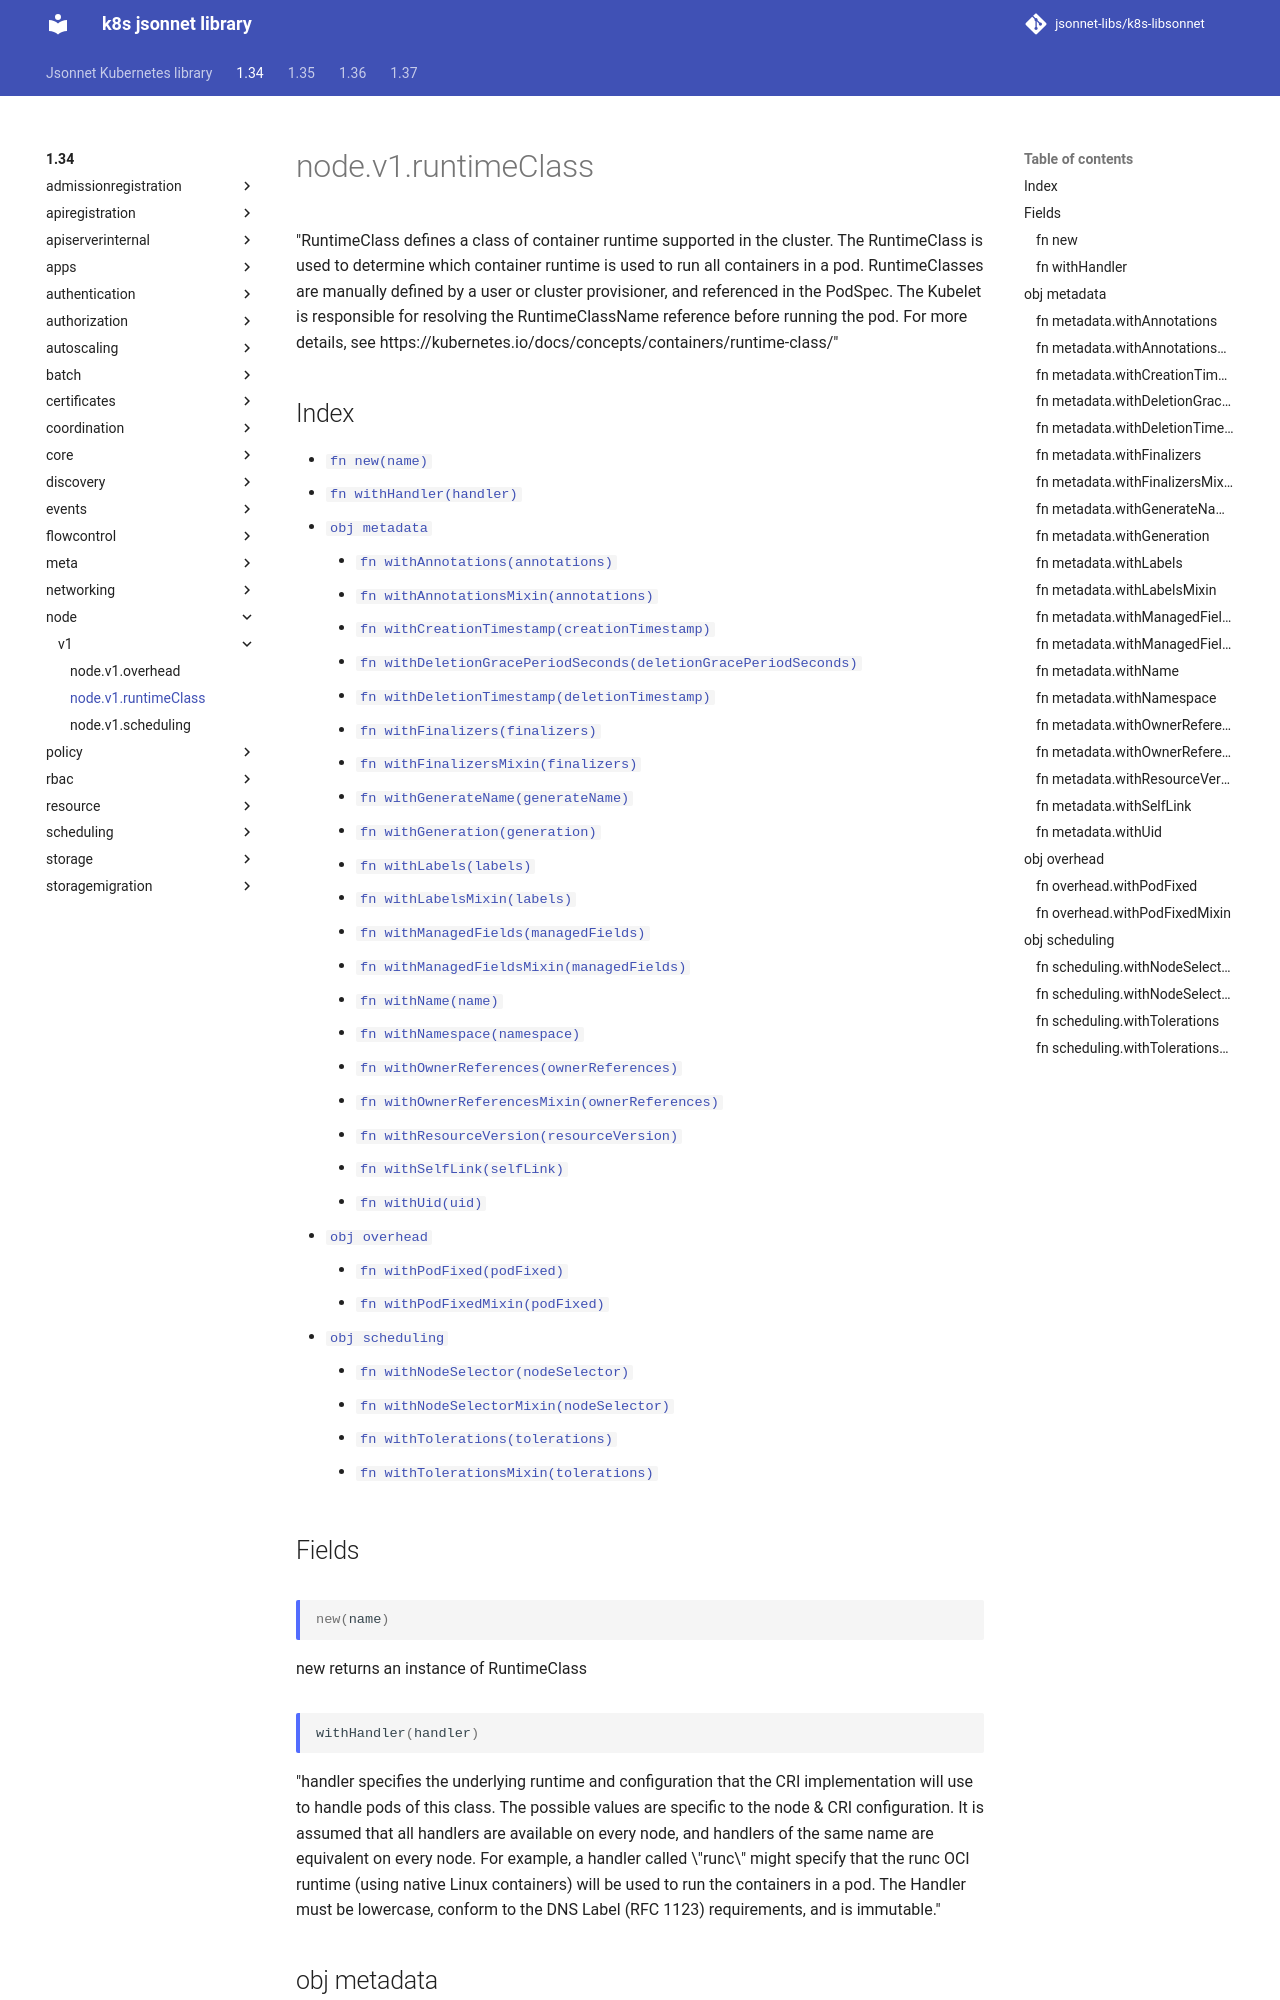

repository: jsonnet-libs/k8s-libsonnet · page: 1.34/node/v1/runtimeClass/index.html · generator: mkdocs

---
permalink: /1.34/node/v1/runtimeClass/
---

# node.v1.runtimeClass

"RuntimeClass defines a class of container runtime supported in the cluster. The RuntimeClass is used to determine which container runtime is used to run all containers in a pod. RuntimeClasses are manually defined by a user or cluster provisioner, and referenced in the PodSpec. The Kubelet is responsible for resolving the RuntimeClassName reference before running the pod.  For more details, see https://kubernetes.io/docs/concepts/containers/runtime-class/"

## Index

* [`fn new(name)`](#fn-new)
* [`fn withHandler(handler)`](#fn-withhandler)
* [`obj metadata`](#obj-metadata)
  * [`fn withAnnotations(annotations)`](#fn-metadatawithannotations)
  * [`fn withAnnotationsMixin(annotations)`](#fn-metadatawithannotationsmixin)
  * [`fn withCreationTimestamp(creationTimestamp)`](#fn-metadatawithcreationtimestamp)
  * [`fn withDeletionGracePeriodSeconds(deletionGracePeriodSeconds)`](#fn-metadatawithdeletiongraceperiodseconds)
  * [`fn withDeletionTimestamp(deletionTimestamp)`](#fn-metadatawithdeletiontimestamp)
  * [`fn withFinalizers(finalizers)`](#fn-metadatawithfinalizers)
  * [`fn withFinalizersMixin(finalizers)`](#fn-metadatawithfinalizersmixin)
  * [`fn withGenerateName(generateName)`](#fn-metadatawithgeneratename)
  * [`fn withGeneration(generation)`](#fn-metadatawithgeneration)
  * [`fn withLabels(labels)`](#fn-metadatawithlabels)
  * [`fn withLabelsMixin(labels)`](#fn-metadatawithlabelsmixin)
  * [`fn withManagedFields(managedFields)`](#fn-metadatawithmanagedfields)
  * [`fn withManagedFieldsMixin(managedFields)`](#fn-metadatawithmanagedfieldsmixin)
  * [`fn withName(name)`](#fn-metadatawithname)
  * [`fn withNamespace(namespace)`](#fn-metadatawithnamespace)
  * [`fn withOwnerReferences(ownerReferences)`](#fn-metadatawithownerreferences)
  * [`fn withOwnerReferencesMixin(ownerReferences)`](#fn-metadatawithownerreferencesmixin)
  * [`fn withResourceVersion(resourceVersion)`](#fn-metadatawithresourceversion)
  * [`fn withSelfLink(selfLink)`](#fn-metadatawithselflink)
  * [`fn withUid(uid)`](#fn-metadatawithuid)
* [`obj overhead`](#obj-overhead)
  * [`fn withPodFixed(podFixed)`](#fn-overheadwithpodfixed)
  * [`fn withPodFixedMixin(podFixed)`](#fn-overheadwithpodfixedmixin)
* [`obj scheduling`](#obj-scheduling)
  * [`fn withNodeSelector(nodeSelector)`](#fn-schedulingwithnodeselector)
  * [`fn withNodeSelectorMixin(nodeSelector)`](#fn-schedulingwithnodeselectormixin)
  * [`fn withTolerations(tolerations)`](#fn-schedulingwithtolerations)
  * [`fn withTolerationsMixin(tolerations)`](#fn-schedulingwithtolerationsmixin)

## Fields

### fn new

```ts
new(name)
```

new returns an instance of RuntimeClass

### fn withHandler

```ts
withHandler(handler)
```

"handler specifies the underlying runtime and configuration that the CRI implementation will use to handle pods of this class. The possible values are specific to the node & CRI configuration.  It is assumed that all handlers are available on every node, and handlers of the same name are equivalent on every node. For example, a handler called \"runc\" might specify that the runc OCI runtime (using native Linux containers) will be used to run the containers in a pod. The Handler must be lowercase, conform to the DNS Label (RFC 1123) requirements, and is immutable."

## obj metadata

"ObjectMeta is metadata that all persisted resources must have, which includes all objects users must create."
